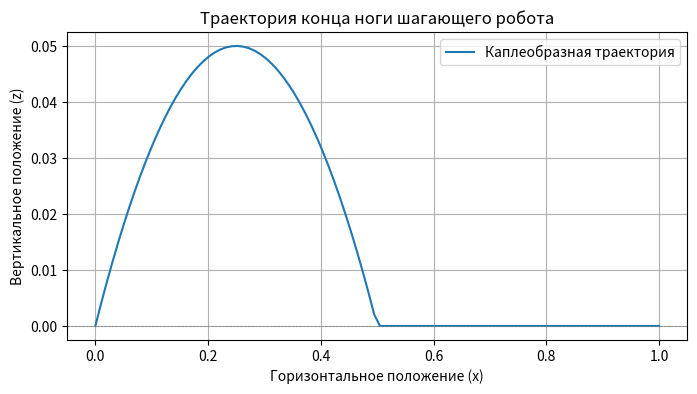

Here is the Python script that generated this plot:
import numpy as np
import matplotlib.pyplot as plt

def foot_trajectory(t, L, h):
    if t < 0.5:  # Переносная фаза
        x = L * t
        z = 4 * h * t * (0.5 - t)
    else:  # Опорная фаза
        x = L * t
        z = 0
    return x, z

# Параметры шага
L = 1.0  # Длина шага
h = 0.2  # Высота подъёма
t_values = np.linspace(0, 1, 100)

# Вычисление траектории
x_values, z_values = [], []
for t in t_values:
    x, z = foot_trajectory(t, L, h)
    x_values.append(x)
    z_values.append(z)

# Построение графика
plt.figure(figsize=(8, 4))
plt.plot(x_values, z_values, label="Каплеобразная траектория")
plt.xlabel("Горизонтальное положение (x)")
plt.ylabel("Вертикальное положение (z)")
plt.title("Траектория конца ноги шагающего робота")
plt.axhline(0, color='gray', linestyle='--', linewidth=0.5)  # Земля
plt.legend()
plt.grid(True)
plt.show()